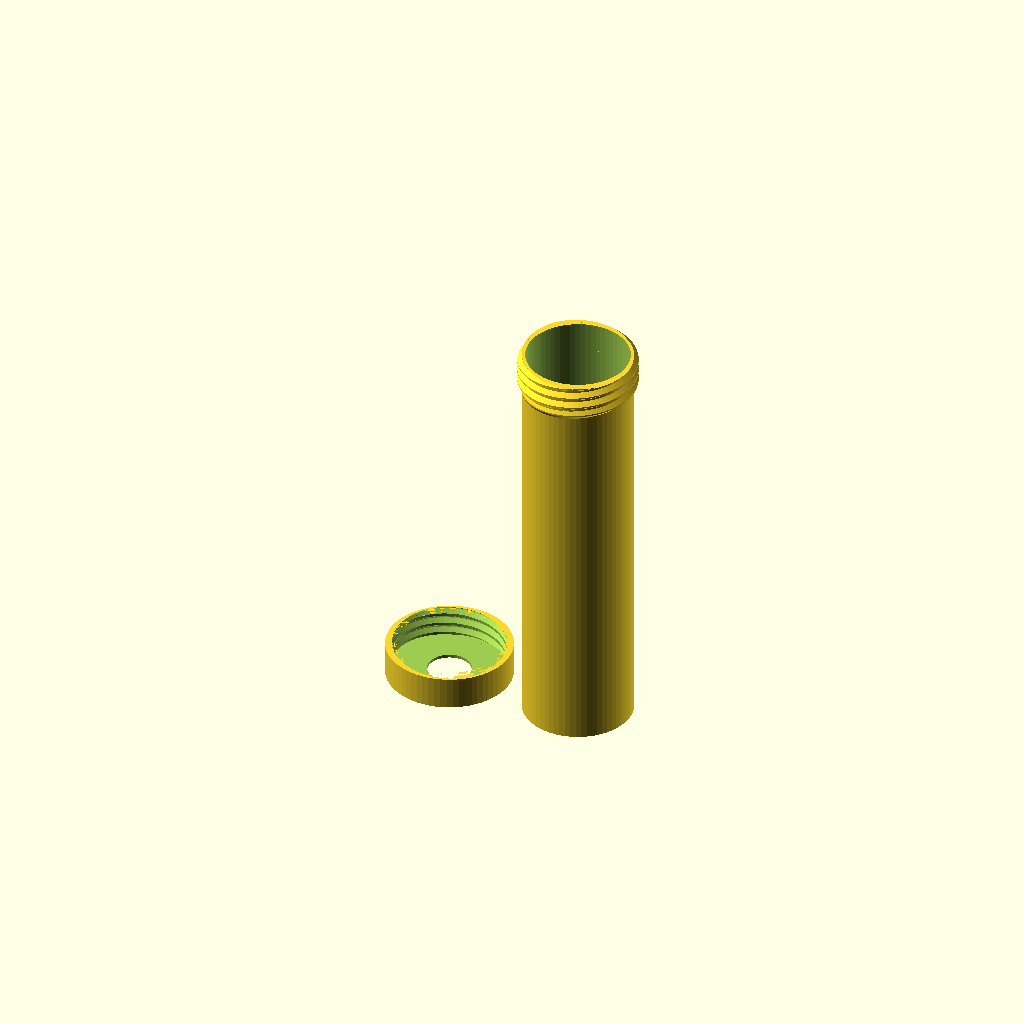
Cell 1: rendered with the file's own defaults.
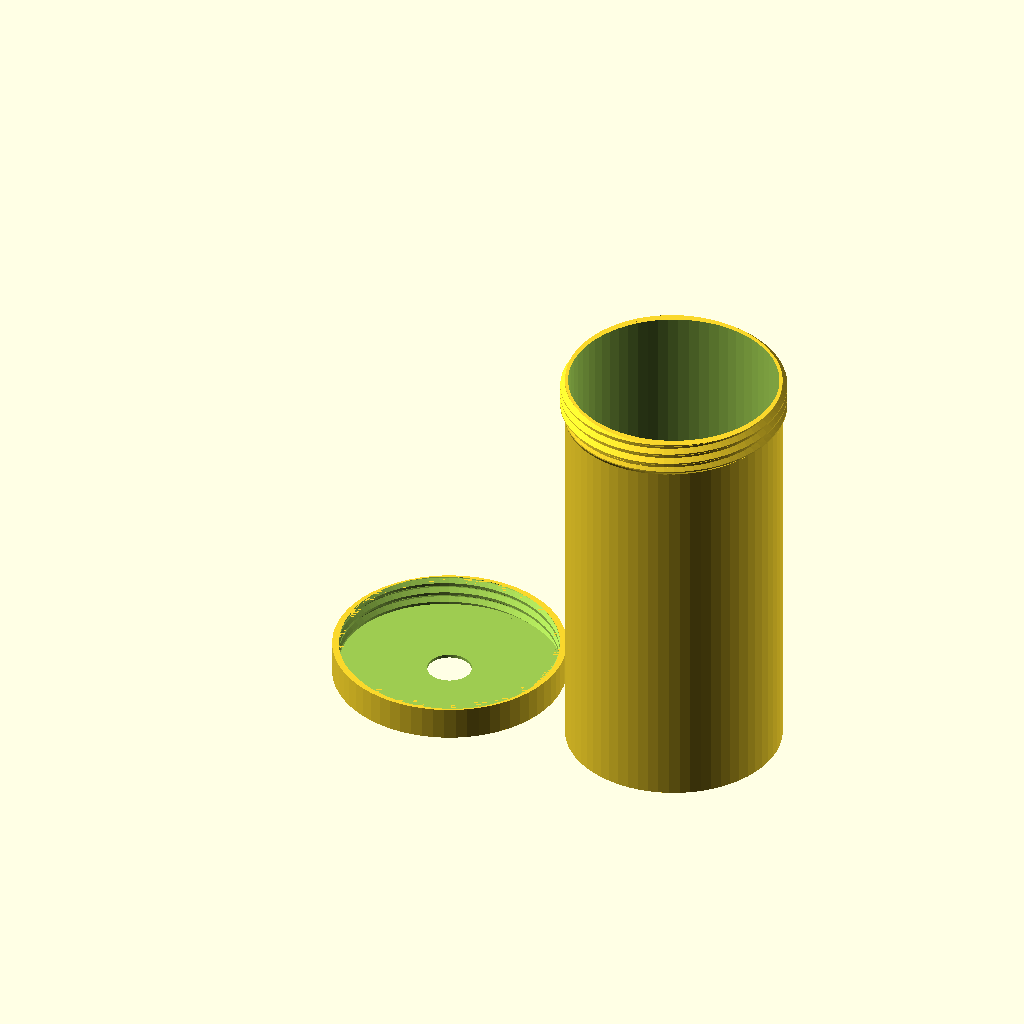
Cell 2 — diameter set to 94, the other parameters unchanged.
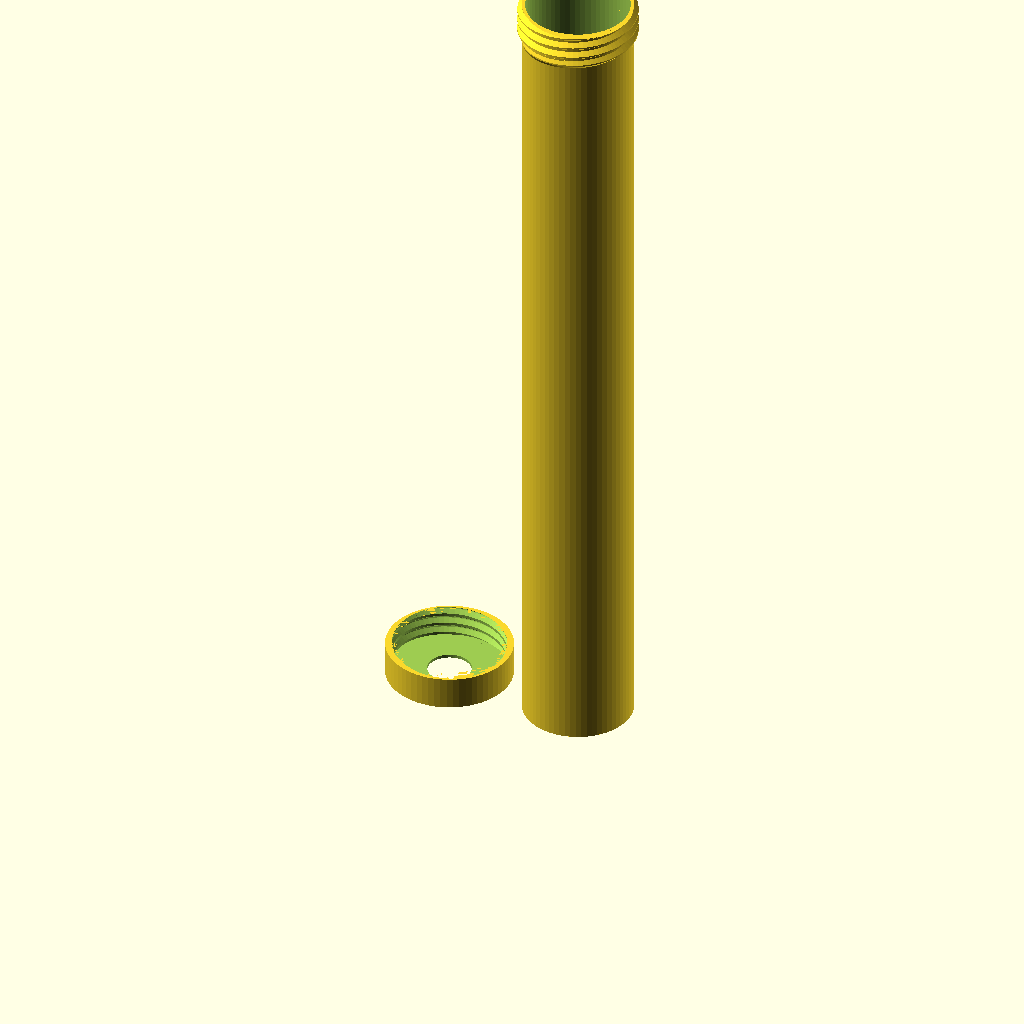
Cell 3 — height set to 380, the other parameters unchanged.
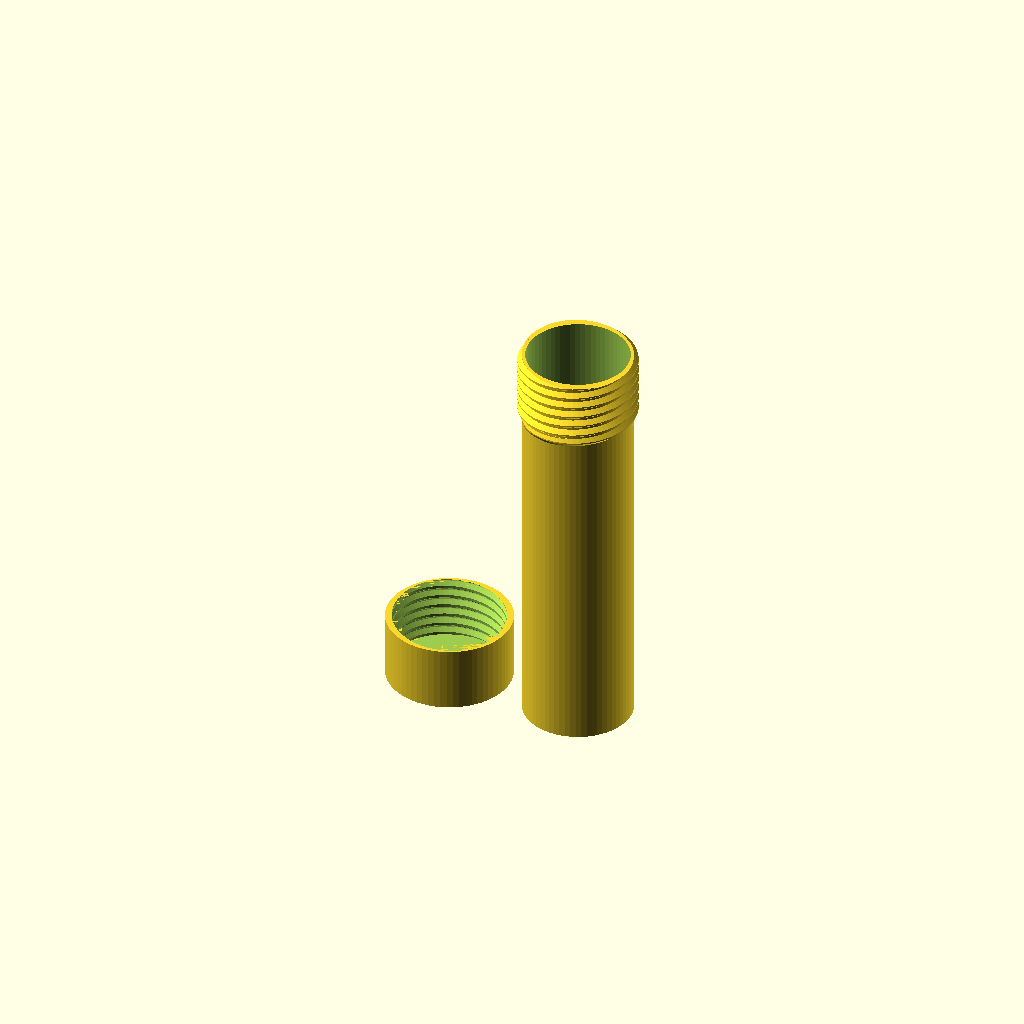
Cell 4 — lidHeight set to 30, the other parameters unchanged.
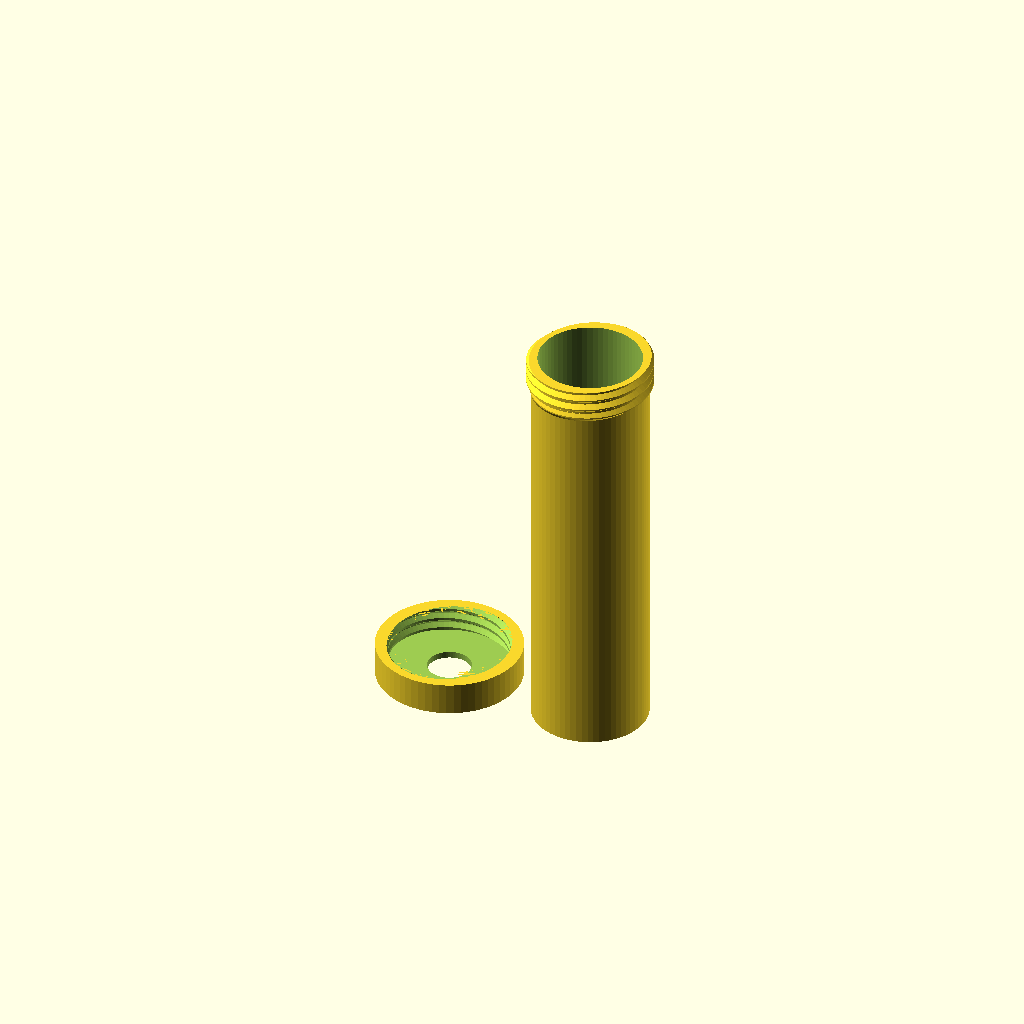
Cell 5 — wall set to 3, the other parameters unchanged.
One fixed orthographic camera (rotation 55°, 0°, 25°; colour scheme Cornfield) for every cell.
The OpenSCAD source (goggleholder.scad):
use <quickthread.scad>;

diameter = 47;
innerHole = 20;
height = 190;
lidHeight = 15;
wall = 1.5;
threadPitch = 5;
threadTolerance = 1.2;
cylinderTolerance = 0.7;

module dummy(){}

$fn =64;

nudge = 0.001;

module thread(internal=false) {
isoThread(d=diameter+(internal?cylinderTolerance*2:0)+2*wall-nudge*2, h=lidHeight-wall, pitch=threadPitch, angle=50, starts=2, internal=internal, minorD = true, clipBottom=internal, bottomShrinkAngle=internal?0:180);
}

module lid() {
    difference() {
        cylinder(d=diameter+cylinderTolerance*2+6*wall,h=lidHeight);
        translate([0,0,wall+nudge]) thread(internal=true);
    translate([0,0,-5])cylinder(d=innerHole,h=lidHeight+10); translate([0,0,wall]) cylinder(d=diameter,h=height);

    }
}

module box() {
    difference() {
        union() {
            cylinder(d=diameter+2*wall,h=height-(lidHeight-wall));
            translate([0,0,height-(lidHeight-wall)]) thread(internal=false);
        }
    translate([0,0,-5])cylinder(d=innerHole,h=height+10);
    translate([0,0,wall]) cylinder(d=diameter,h=height);
    }
}

lid();
translate([4*wall+diameter+10,0,0]) box();
Customizer parameters (derived from the source; name, type, default, range or options):
diameter: number, default 47
innerHole: number, default 20
height: number, default 190
lidHeight: number, default 15
wall: number, default 1.5
threadPitch: number, default 5
threadTolerance: number, default 1.2
cylinderTolerance: number, default 0.7
